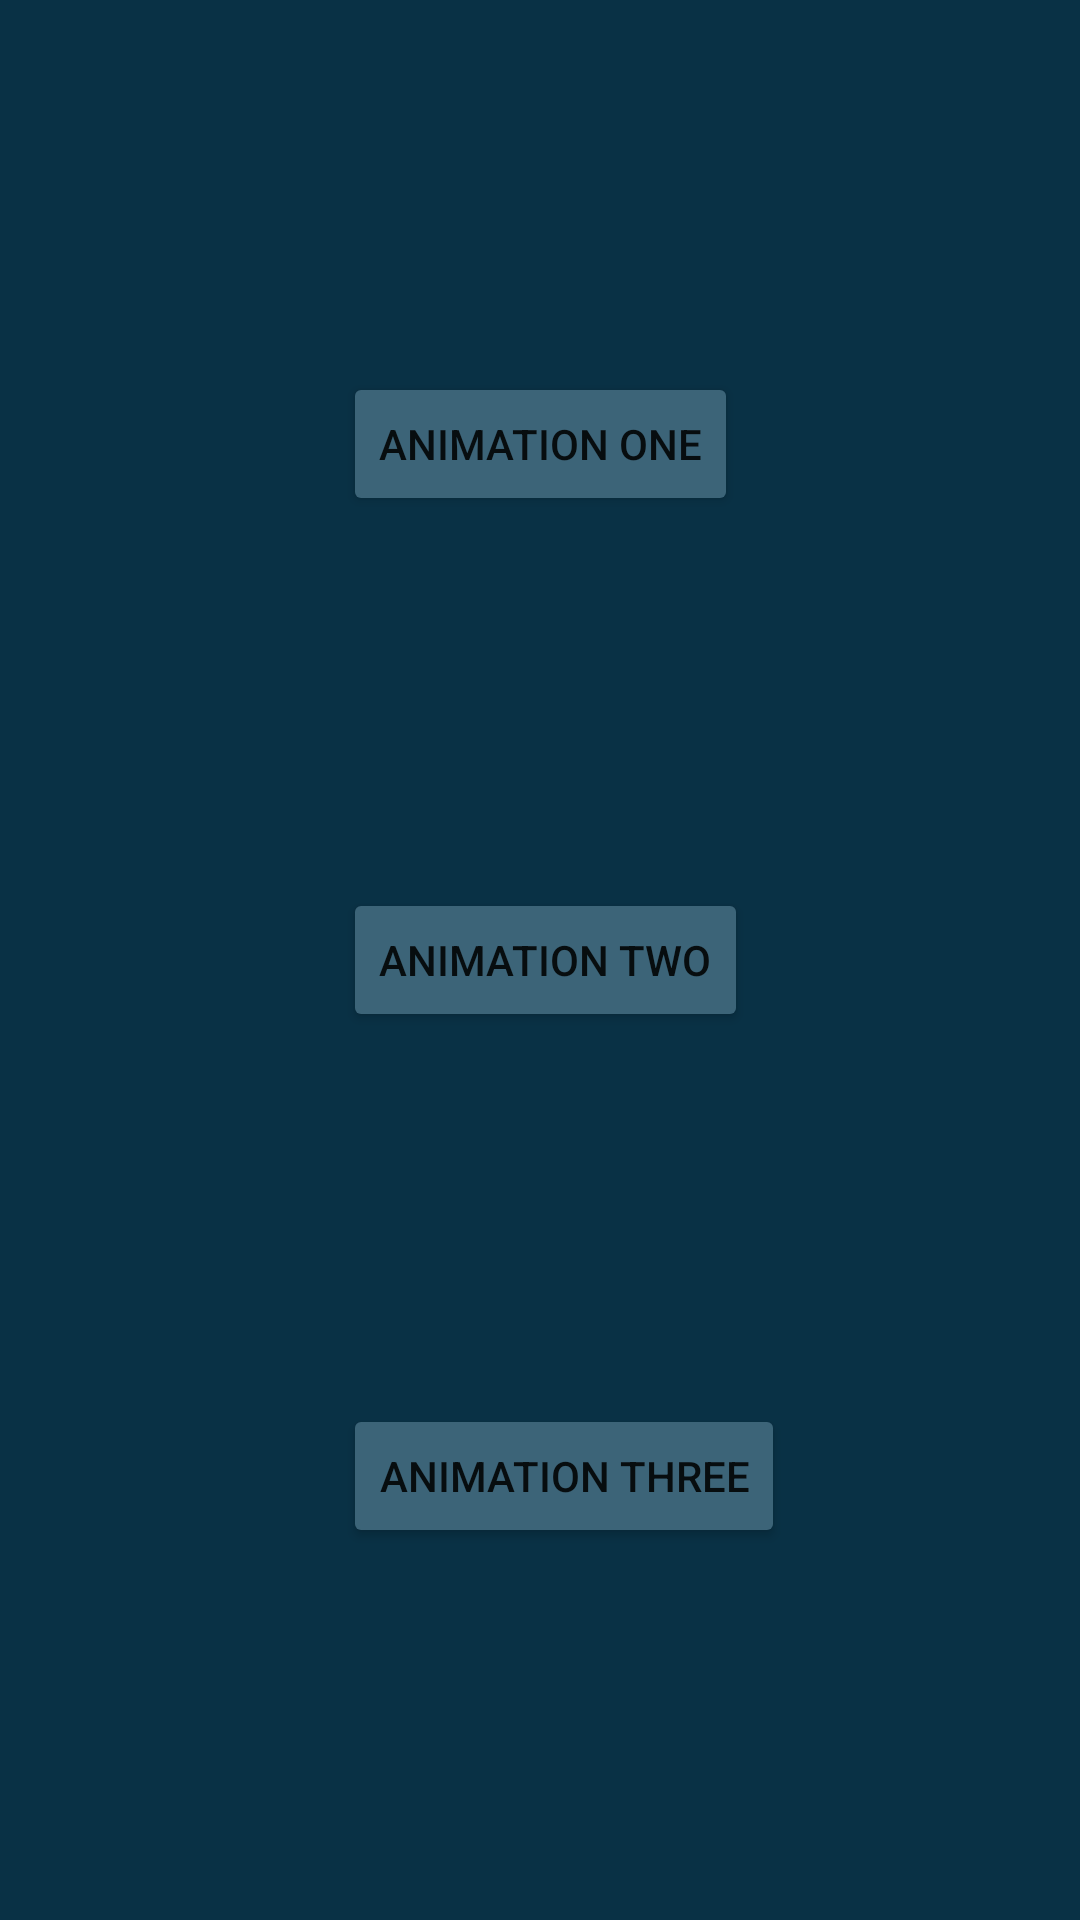

Reconstruct the res/layout file that produces this screen, plus the resources it refers to.
<!-- AndroidManifest.xml: application theme Theme.RecyclerViewAnimations -->
<!-- res/layout/fragment_main.xml -->
<?xml version="1.0" encoding="utf-8"?>
<androidx.constraintlayout.widget.ConstraintLayout xmlns:android="http://schemas.android.com/apk/res/android"
    xmlns:app="http://schemas.android.com/apk/res-auto"
    xmlns:tools="http://schemas.android.com/tools"
    android:layout_width="match_parent"
    android:layout_height="match_parent"
    android:background="@color/indigo"
    tools:context=".MainFragment">

    <Button
        android:id="@+id/animationOne"
        android:layout_width="wrap_content"
        android:layout_height="wrap_content"
        android:backgroundTint="@color/on_indigo"
        android:text="Animation ONE"
        app:layout_constraintBottom_toTopOf="@+id/animationTwo"
        app:layout_constraintEnd_toEndOf="parent"
        app:layout_constraintStart_toStartOf="parent"
        app:layout_constraintTop_toTopOf="parent" />

    <Button
        android:id="@+id/animationTwo"
        android:layout_width="wrap_content"
        android:layout_height="wrap_content"
        android:backgroundTint="@color/on_indigo"
        android:text="Animation TWO"
        app:layout_constraintBottom_toTopOf="@+id/animationThree"
        app:layout_constraintStart_toStartOf="@+id/animationOne"
        app:layout_constraintTop_toBottomOf="@+id/animationOne" />

    <Button
        android:id="@+id/animationThree"
        android:layout_width="wrap_content"
        android:layout_height="wrap_content"
        android:backgroundTint="@color/on_indigo"
        android:text="Animation THREE"
        app:layout_constraintBottom_toBottomOf="parent"
        app:layout_constraintStart_toStartOf="@+id/animationTwo"
        app:layout_constraintTop_toBottomOf="@+id/animationTwo" />

</androidx.constraintlayout.widget.ConstraintLayout>
<!-- resources referenced by this layout -->
<resources>
  <color name="indigo">#093145</color>
  <color name="on_indigo">#3c6478</color>
  <style name="Theme.RecyclerViewAnimations" parent="Theme.MaterialComponents.DayNight.DarkActionBar">
      
      <item name="colorPrimary">@color/purple_500</item>
      <item name="colorPrimaryVariant">@color/purple_700</item>
      <item name="colorOnPrimary">@color/white</item>
      
      <item name="colorSecondary">@color/teal_200</item>
      <item name="colorSecondaryVariant">@color/teal_700</item>
      <item name="colorOnSecondary">@color/black</item>
      
      <item name="android:statusBarColor" tools:targetApi="l">?attr/colorPrimaryVariant</item>
      
    </style>
  <color name="purple_500">#FF6200EE</color>
  <color name="purple_700">#FF3700B3</color>
  <color name="white">#FFFFFFFF</color>
  <color name="teal_200">#FF03DAC5</color>
  <color name="teal_700">#FF018786</color>
  <color name="black">#FF000000</color>
</resources>
